Run: headless pygame with SDL's dummy video driver; simulated clock (each Clock.tick advances the game by its frame time, no real sleeping); random seed 0; keys injected as events and as key.get_pressed() state; no mouse input.
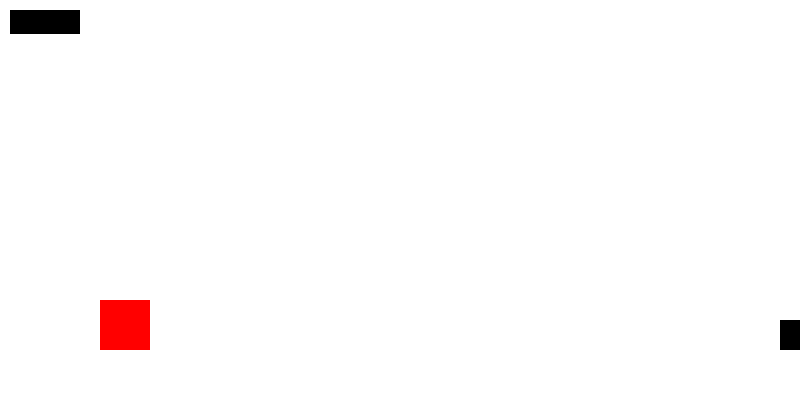
Frame 1 of 4 · flips 1–60 · no input
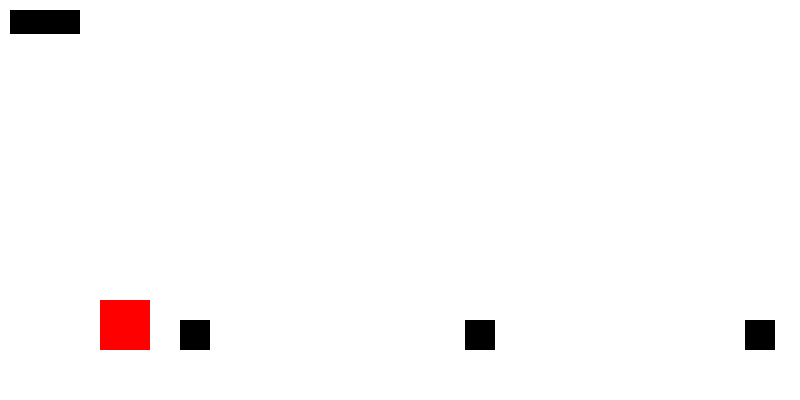
Frame 2 of 4 · flips 61–180 · tapped SPACE, RETURN · held RIGHT (→), D
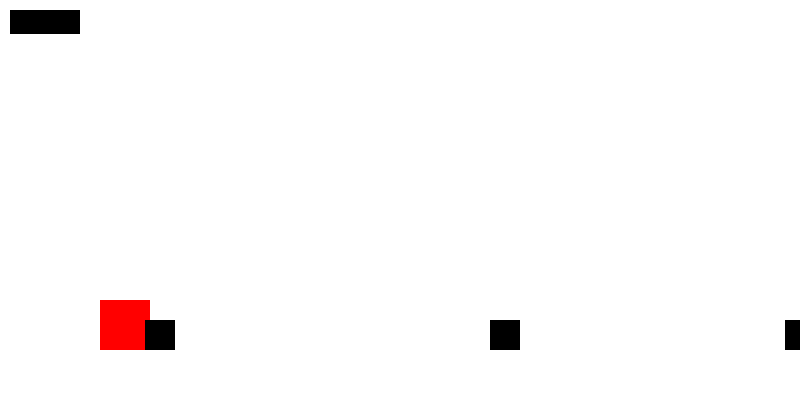
Frame 3 of 4 · flips 181–300 · held DOWN (↓), S
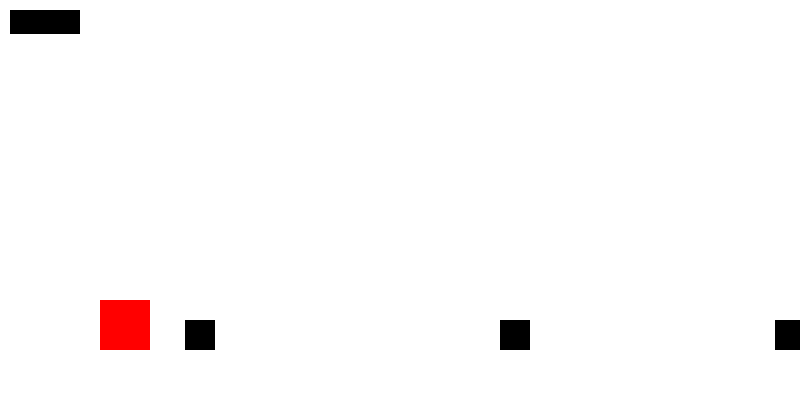
Frame 4 of 4 · flips 301–420 · held LEFT (←), A, UP (↑), W

The pygame program that drew these frames:

import pygame
import random
pygame.init()

screen = pygame.display.set_mode((800,400))
pygame.display.set_caption('Бесконечная дорога')
WHITE = (255, 255, 255)
BLACK = (0, 0, 0)


player = pygame.Rect(100, 300, 50, 50)
jumping = False
jump_height = 10

score = 0
font = pygame.font.SysFont('Arial', 36)
clock = pygame.time.Clock()

obstacles = []
obstacle_speed = 5
obstacle_timer = 0


run = True
while run:
    screen.fill(WHITE)
    score_text = font.render('Очки:', score, True, (BLACK))
    screen.blit(score_text, (10, 10))
    for event in pygame.event.get():
        if event.type == pygame.QUIT:
            run = False
    keys = pygame.key.get_pressed()
    if keys[pygame.K_SPACE]:
        jumping = True
    if jumping:
        player.y -= jump_height
        jump_height -= 0.5
        if jump_height < -10:
            jumping = False
            jump_height = 10
            player.y = 300
    obstacle_timer += 1
    if obstacle_timer > random.randint(50, 150):
        obstacles.append(pygame.Rect(800, 320, 30, 30))    
        obstacle_timer = 0

    for obstacle in obstacles[:]:
        obstacle.x -= obstacle_speed
        if obstacle.x < 30:
            obstacles.remove(obstacle)
            score += 1

    pygame.draw.rect(screen, (255, 0, 0), player)
    for obstacle in obstacles:
        pygame.draw.rect(screen, (0, 0, 0), obstacle)


    clock.tick(60)
    pygame.display.update()
pygame.quit()
